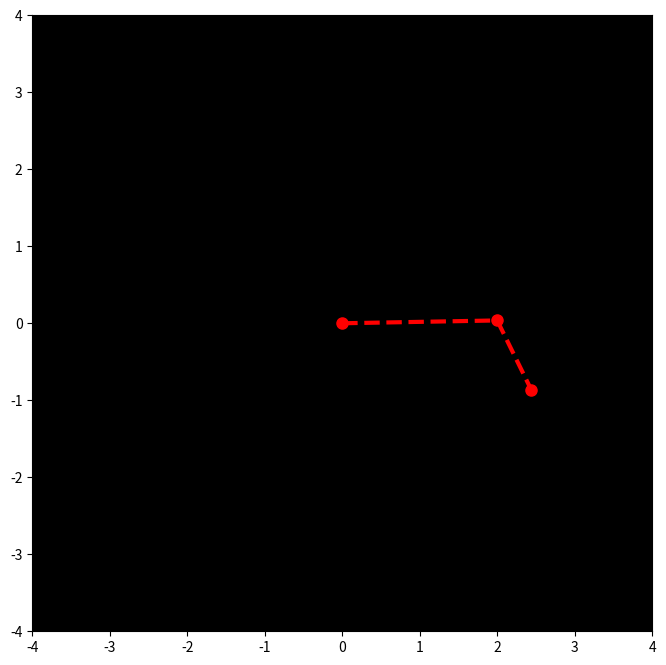

The script that saved this image:
# Definisanje parametara sistema
gg = 9.81            # gravitaciona konstanta
mm1 = 2              # masa tijela 1
mm2 = 1              # masa tijela 2
LL1 = 2              # duzina klatna 1
LL2 = 1              # duzina klatna 2
y0 = [3, 0, 3, 0]  # pocetni uslovi: theta1, omega1, theta2, omega2, theta je ugao klatna, a omega je ugaona brzina
seconds = 10         # broj sekundi trajanja simulacije, MAXIMALNO 40

import numpy as np
import sympy as smp
from scipy.integrate import odeint
import matplotlib.pyplot as plt
from matplotlib import animation
from mpl_toolkits.mplot3d import Axes3D
from matplotlib.animation import PillowWriter

t, g = smp.symbols('t g')
m1, m2 = smp.symbols('m1 m2')
L1, L2 = smp.symbols('L1, L2')

the1, the2 = smp.symbols(r'\theta_1, \theta_2', cls=smp.Function)
the1 = the1(t)
the2 = the2(t)

the1_d = smp.diff(the1, t)
the2_d = smp.diff(the2, t)
the1_dd = smp.diff(the1_d, t)
the2_dd = smp.diff(the2_d, t)

x1 = L1*smp.sin(the1)
y1 = -L1*smp.cos(the1)
x2 = L1*smp.sin(the1)+L2*smp.sin(the2)
y2 = -L1*smp.cos(the1)-L2*smp.cos(the2)

T1 = 1/2 * m1 * (smp.diff(x1, t)**2 + smp.diff(y1, t)**2)
T2 = 1/2 * m2 * (smp.diff(x2, t)**2 + smp.diff(y2, t)**2)
T = T1+T2

V1 = m1*g*y1
V2 = m2*g*y2
V = V1 + V2

L = T-V

LE1 = smp.diff(L, the1) - smp.diff(smp.diff(L, the1_d), t).simplify()
LE2 = smp.diff(L, the2) - smp.diff(smp.diff(L, the2_d), t).simplify()

sols = smp.solve([LE1, LE2], (the1_dd, the2_dd),
                simplify=False, rational=False)

dz1dt_f = smp.lambdify((t,g,m1,m2,L1,L2,the1,the2,the1_d,the2_d), sols[the1_dd])
dz2dt_f = smp.lambdify((t,g,m1,m2,L1,L2,the1,the2,the1_d,the2_d), sols[the2_dd])
dthe1dt_f = smp.lambdify(the1_d, the1_d)
dthe2dt_f = smp.lambdify(the2_d, the2_d)

def dSdt(S, t, g, m1, m2, L1, L2):
    the1, z1, the2, z2 = S
    return [
        dthe1dt_f(z1),
        dz1dt_f(t, g, m1, m2, L1, L2, the1, the2, z1, z2),
        dthe2dt_f(z2),
        dz2dt_f(t, g, m1, m2, L1, L2, the1, the2, z1, z2),
    ]

t = np.linspace(0, 40, 1001)
g = gg
m1 = mm1
m2 = mm2
L1 = LL1
L2 = LL2
ans = odeint(dSdt, y0=y0, t=t, args=(g,m1,m2,L1,L2))

the1 = ans.T[0]
the2 = ans.T[2]

def get_x1y1x2y2(t, the1, the2, L1, L2):
    return (L1*np.sin(the1),
            -L1*np.cos(the1),
            L1*np.sin(the1) + L2*np.sin(the2),
            -L1*np.cos(the1) - L2*np.cos(the2))

x1, y1, x2, y2 = get_x1y1x2y2(t, ans.T[0], ans.T[2], L1, L2)

def animate(i):
    ln1.set_data([0, x1[i], x2[i]], [0, y1[i], y2[i]])
    
fig, ax = plt.subplots(1,1, figsize=(8,8))
ax.set_facecolor('k')
ln1, = plt.plot([], [], 'ro--', lw=3, markersize=8)
ax.set_ylim(-4,4)
ax.set_xlim(-4,4)
ani = animation.FuncAnimation(fig, animate, frames=seconds*25, interval=50)
ani.save('dvostrukoKlatno.gif',writer='pillow',fps=25)
